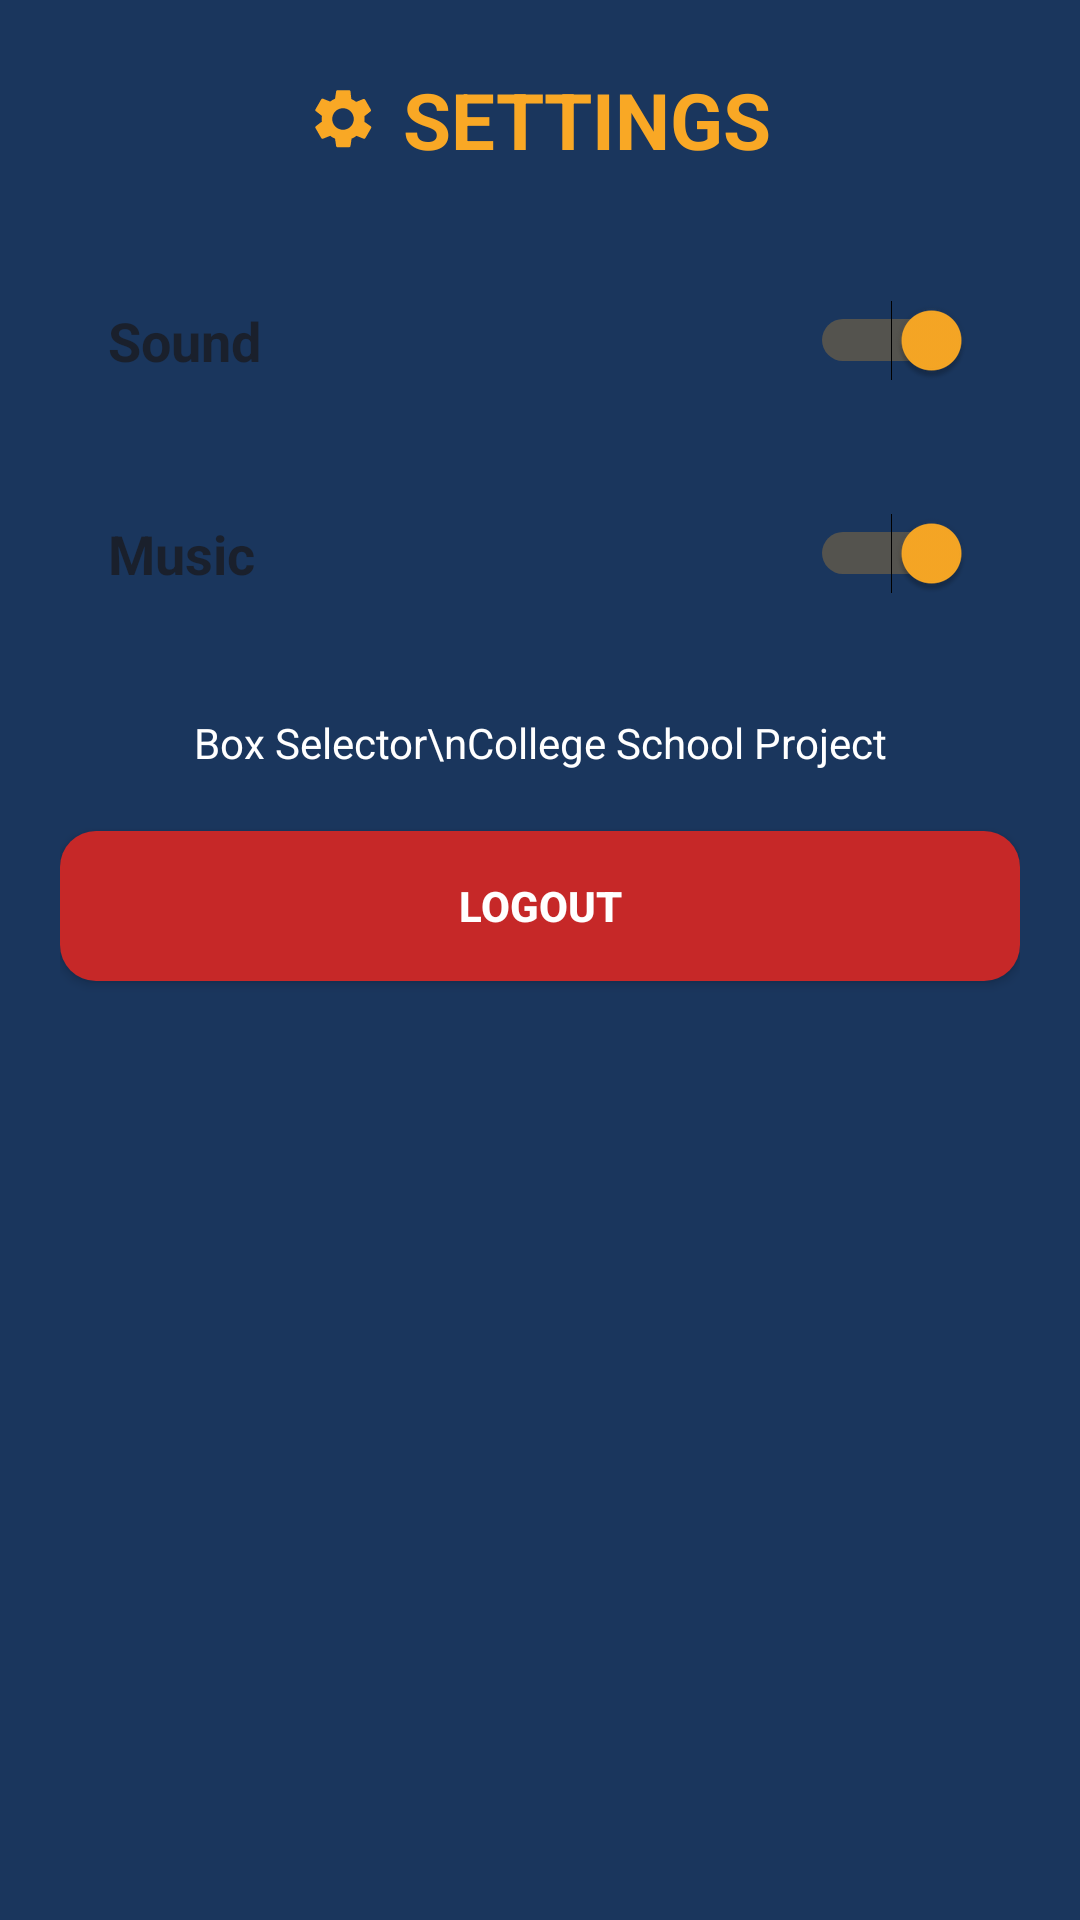

Write the Android layout XML for this screen, with the resource values it uses.
<!-- AndroidManifest.xml: application theme Theme.BoxSelector -->
<!-- res/layout/activity_settings.xml -->
<?xml version="1.0" encoding="utf-8"?>
<LinearLayout xmlns:android="http://schemas.android.com/apk/res/android"
    android:layout_width="match_parent"
    android:layout_height="match_parent"
    android:background="@color/deep_blue"
    android:orientation="vertical"
    android:padding="20dp">

    <RelativeLayout
        android:layout_width="match_parent"
        android:layout_height="wrap_content">

        <ImageButton
            android:id="@+id/btnBack"
            android:layout_width="40dp"
            android:layout_height="40dp"
            android:layout_alignParentStart="true"
            android:layout_centerVertical="true"
            android:background="@color/transparent"
            android:contentDescription="@string/home"
            android:src="@drawable/ic_back" />

        <TextView
            android:id="@+id/tvSettingsTitle"
            android:layout_width="wrap_content"
            android:layout_height="wrap_content"
            android:layout_centerInParent="true"
            android:drawableStart="@drawable/ic_settings"
            android:drawablePadding="8dp"
            android:drawableTint="@color/yellow_accent"
            android:gravity="center"
            android:text="SETTINGS"
            android:textColor="@color/yellow_accent"
            android:textSize="26sp"
            android:textStyle="bold" />
    </RelativeLayout>

    <LinearLayout
        android:layout_width="match_parent"
        android:layout_height="wrap_content"
        android:layout_marginTop="24dp"
        android:background="@drawable/bg_card"
        android:gravity="center_vertical"
        android:orientation="horizontal"
        android:padding="16dp">

        <TextView
            android:layout_width="0dp"
            android:layout_height="wrap_content"
            android:layout_weight="1"
            android:text="Sound"
            android:textColor="@color/text_dark"
            android:textSize="18sp"
            android:textStyle="bold" />

        <Switch
            android:id="@+id/switchSound"
            android:layout_width="wrap_content"
            android:layout_height="wrap_content"
            android:checked="true" />
    </LinearLayout>

    <LinearLayout
        android:layout_width="match_parent"
        android:layout_height="wrap_content"
        android:layout_marginTop="12dp"
        android:background="@drawable/bg_card"
        android:gravity="center_vertical"
        android:orientation="horizontal"
        android:padding="16dp">

        <TextView
            android:layout_width="0dp"
            android:layout_height="wrap_content"
            android:layout_weight="1"
            android:text="Music"
            android:textColor="@color/text_dark"
            android:textSize="18sp"
            android:textStyle="bold" />

        <Switch
            android:id="@+id/switchMusic"
            android:layout_width="wrap_content"
            android:layout_height="wrap_content"
            android:checked="true" />
    </LinearLayout>

    <TextView
        android:id="@+id/tvAbout"
        android:layout_width="match_parent"
        android:layout_height="wrap_content"
        android:layout_marginTop="24dp"
        android:gravity="center"
        android:text="Box Selector\nCollege School Project"
        android:textColor="@color/white"
        android:textSize="14sp" />

    <Button
        android:id="@+id/btnLogout"
        android:layout_width="match_parent"
        android:layout_height="50dp"
        android:layout_marginTop="20dp"
        android:background="@drawable/bg_box_wrong"
        android:text="LOGOUT"
        android:textColor="@color/white"
        android:textStyle="bold" />

</LinearLayout>
<!-- resources referenced by this layout -->
<resources>
  <color name="deep_blue">#1A365D</color>
  <color name="text_dark">#1A202C</color>
  <color name="transparent">#00000000</color>
  <color name="white">#FFFFFF</color>
  <color name="yellow_accent">#F9A825</color>
  <!-- drawable bg_box_wrong (drawable) -->
  <?xml version="1.0" encoding="utf-8"?>
  <shape xmlns:android="http://schemas.android.com/apk/res/android"
      android:shape="rectangle">
      <solid android:color="@color/red_wrong" />
      <corners android:radius="12dp" />
  </shape>
  <!-- drawable ic_settings (drawable) -->
  <?xml version="1.0" encoding="utf-8"?>
  <vector xmlns:android="http://schemas.android.com/apk/res/android"
      android:width="24dp"
      android:height="24dp"
      android:viewportWidth="24"
      android:viewportHeight="24">
      <path
          android:fillColor="#FFFFFF"
          android:pathData="M19.14,12.94c0.04,-0.31 0.06,-0.63 0.06,-0.94s-0.02,-0.63 -0.06,-0.94l2.03,-1.58c0.18,-0.14 0.23,-0.41 0.12,-0.61l-1.92,-3.32c-0.12,-0.22 -0.37,-0.29 -0.59,-0.22l-2.39,0.96c-0.5,-0.38 -1.03,-0.7 -1.62,-0.94L14.5,2.81c-0.04,-0.24 -0.24,-0.41 -0.48,-0.41h-3.84c-0.24,0 -0.43,0.17 -0.47,0.41L9.35,5.25c-0.59,0.24 -1.13,0.57 -1.62,0.94L5.34,5.23c-0.22,-0.08 -0.47,0 -0.59,0.22L2.83,8.77c-0.11,0.2 -0.06,0.47 0.12,0.61l2.03,1.58c-0.04,0.31 -0.06,0.63 -0.06,0.94s0.02,0.63 0.06,0.94l-2.03,1.58c-0.18,0.14 -0.23,0.41 -0.12,0.61l1.92,3.32c0.12,0.22 0.37,0.29 0.59,0.22l2.39,-0.96c0.5,0.38 1.03,0.7 1.62,0.94l0.36,2.45c0.04,0.24 0.24,0.41 0.48,0.41h3.84c0.24,0 0.44,-0.17 0.47,-0.41l0.36,-2.45c0.59,-0.24 1.13,-0.56 1.62,-0.94l2.39,0.96c0.22,0.08 0.47,0 0.59,-0.22l1.92,-3.32c0.12,-0.22 0.07,-0.47 -0.12,-0.61L19.14,12.94zM12,15.6c-1.98,0 -3.6,-1.62 -3.6,-3.6s1.62,-3.6 3.6,-3.6s3.6,1.62 3.6,3.6S13.98,15.6 12,15.6z" />
  </vector>
  <string name="home">Home</string>
  <style name="Theme.BoxSelector" parent="Theme.MaterialComponents.DayNight.NoActionBar">
          <item name="colorPrimary">@color/deep_blue</item>
          <item name="colorPrimaryVariant">@color/deep_blue_dark</item>
          <item name="colorSecondary">@color/yellow_accent</item>
          <item name="android:statusBarColor">@color/deep_blue_dark</item>
          <item name="android:windowBackground">@color/deep_blue</item>
          <item name="android:navigationBarColor">@color/deep_blue_dark</item>
          <item name="materialButtonStyle">@style/Widget.AppCompat.Button</item>
      </style>
  <color name="red_wrong">#C62828</color>
  <color name="deep_blue_dark">#122844</color>
</resources>
